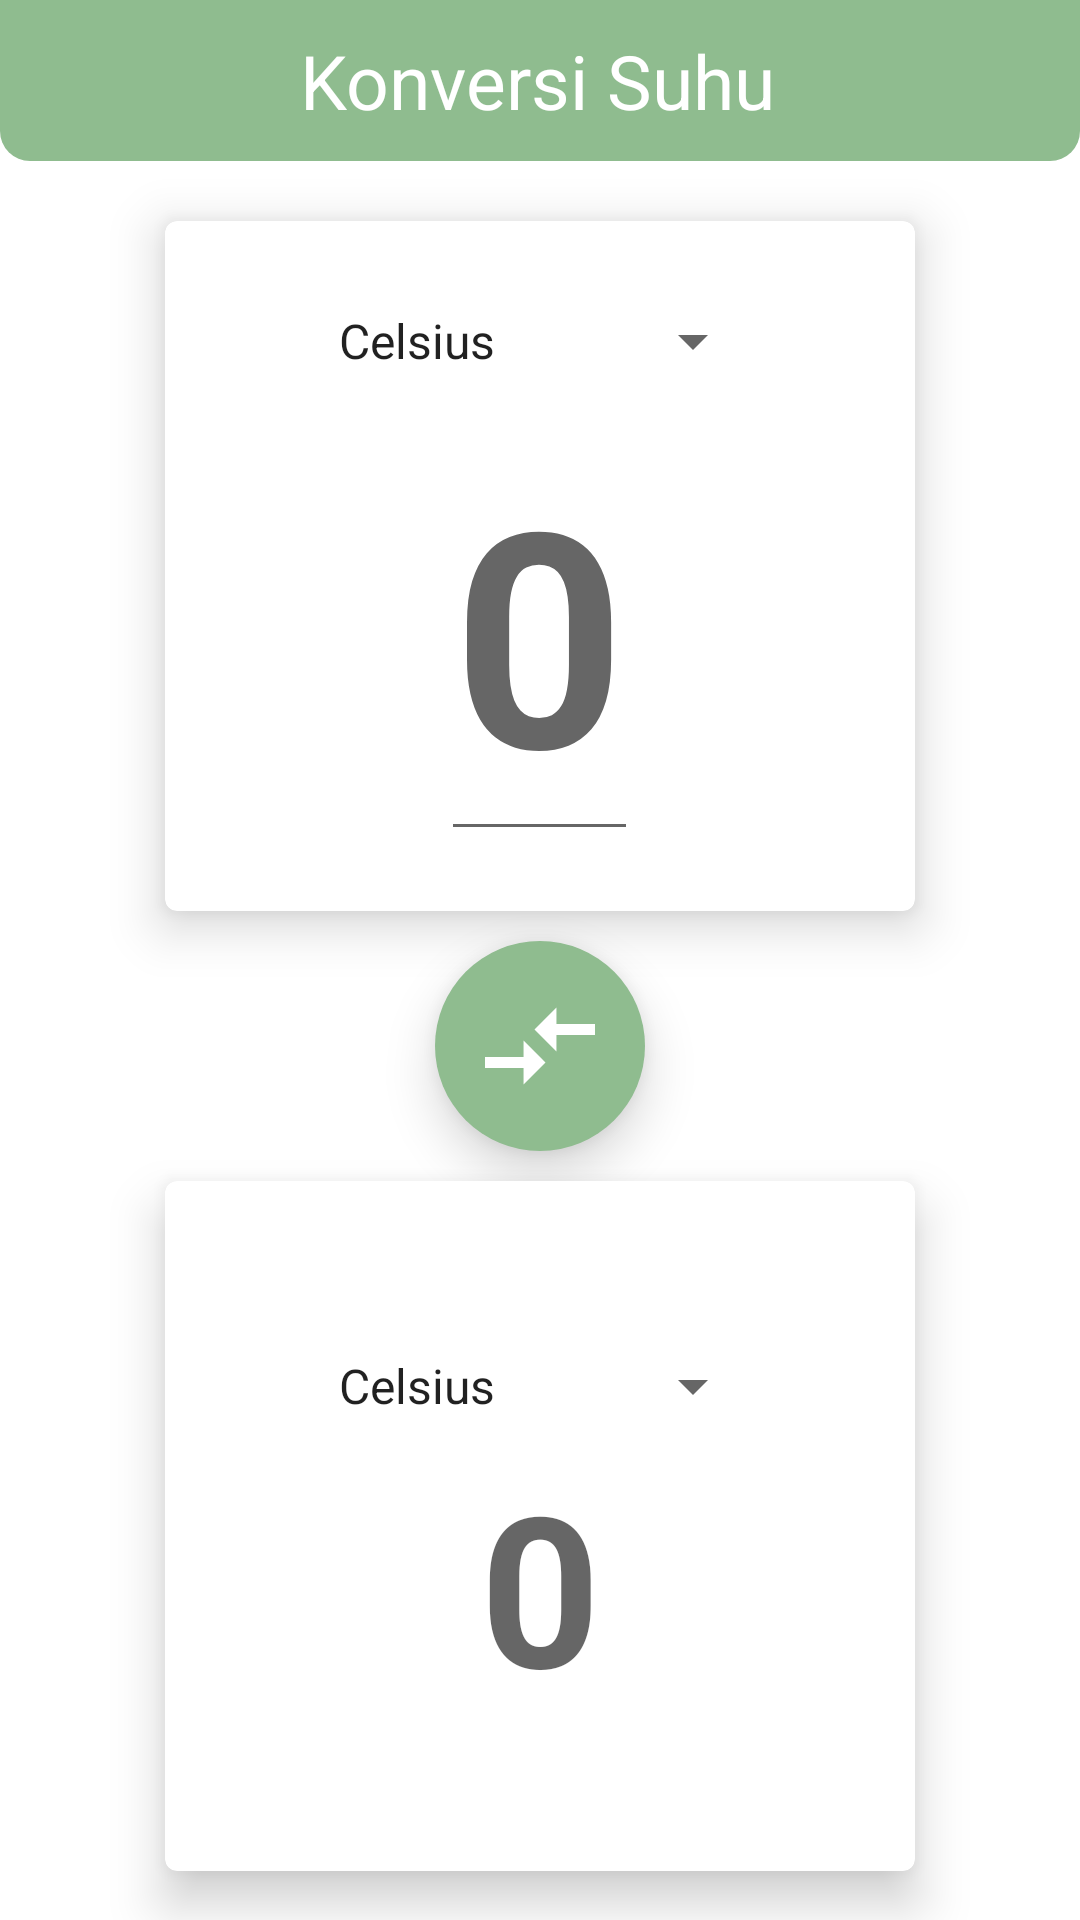

Android layout source for this screen:
<!-- AndroidManifest.xml: application theme Theme.MyApplication -->
<!-- res/layout/activity_konversi_suhu.xml -->
<?xml version="1.0" encoding="utf-8"?>
<LinearLayout xmlns:android="http://schemas.android.com/apk/res/android"
    xmlns:tools="http://schemas.android.com/tools"
    xmlns:card_view="http://schemas.android.com/apk/res-auto"
    android:layout_width="match_parent"
    android:layout_height="match_parent"
    android:orientation="vertical"
    tools:context=".KonversiSuhu.KonversiSuhuActivity">
    <LinearLayout
        android:layout_width="match_parent"
        android:layout_height="wrap_content"
        android:orientation="horizontal"
        android:layout_gravity="center"
        android:background="@drawable/bg_konversi_suhu_header">
        <TextView
            android:layout_width="wrap_content"
            android:layout_height="wrap_content"
            android:text="@string/konversi_suhu"
            android:textSize="25sp"
            android:layout_marginStart="90dp"
            android:layout_marginEnd="50dp"
            android:textAlignment="center"
            android:padding="10dp"
            android:textColor="@android:color/white"/>

        <ImageButton
            android:layout_width="wrap_content"
            android:layout_height="wrap_content"
            android:layout_marginTop="15dp"
            android:background="@color/red_light"
            android:foreground="?android:attr/selectableItemBackground"
            android:id="@+id/btn_close_koversi_suhu"
            android:src="@drawable/ic_baseline_close_24" />
    </LinearLayout>
    <com.google.android.material.card.MaterialCardView
        android:layout_width="250dp"
        android:layout_height="230dp"
        android:layout_gravity="center"
        android:layout_marginTop="20dp"
        android:background="@color/grey_light"
        card_view:cardElevation="10dp">

        <LinearLayout
            android:layout_width="wrap_content"
            android:layout_height="wrap_content"
            android:orientation="vertical"
            android:layout_gravity="center">

            <Spinner
                android:layout_width="150dp"
                android:layout_height="40dp"
                android:id="@+id/spn_suhu_list"
                android:entries="@array/suhu_list"/>

            <EditText
                android:layout_width="wrap_content"
                android:layout_height="wrap_content"
                android:id="@+id/edt_input_konversi_suhu"
                android:hint="0"
                android:inputType="number"
                android:textSize="100sp"
                android:textStyle="bold"
                android:layout_gravity="center"/>
        </LinearLayout>

    </com.google.android.material.card.MaterialCardView>

    <ImageButton
        android:layout_width="70dp"
        android:layout_height="70dp"
        android:src="@drawable/ic_baseline_compare_arrows_24"
        android:background="@drawable/bg_circle"
        android:layout_gravity="center"
        android:id="@+id/btn_konversi_suhu"
        android:elevation="10dp"
        android:foreground="?android:attr/selectableItemBackground"
        android:layout_marginTop="10dp"/>

    <com.google.android.material.card.MaterialCardView
        android:layout_width="250dp"
        android:layout_height="230dp"
        android:background="@android:color/white"
        android:layout_gravity="center"
        card_view:cardElevation="10dp"
        android:layout_marginTop="10dp">
        <LinearLayout
            android:layout_width="wrap_content"
            android:layout_height="wrap_content"
            android:orientation="vertical"
            android:layout_gravity="center">

            <Spinner
                android:layout_width="150dp"
                android:layout_height="40dp"
                android:id="@+id/spn_suhu_list_hasil"
                android:entries="@array/suhu_list"/>

            <TextView
                android:layout_width="wrap_content"
                android:layout_height="wrap_content"
                android:id="@+id/tvw_output_konversi_suhu"
                android:hint="0"
                android:textSize="70sp"
                android:textStyle="bold"
                android:layout_gravity="center"/>
        </LinearLayout>
    </com.google.android.material.card.MaterialCardView>
</LinearLayout>
<!-- resources referenced by this layout -->
<resources>
  <string-array name="suhu_list">
          <item>Celsius</item>
          <item>Fahrenheit</item>
          <item>Kelvin</item>
          <item>Reamur</item>
      </string-array>
  <color name="grey_light">#FFD700</color>
  <color name="red_light">#8FBC8F</color>
  <!-- drawable bg_circle (drawable) -->
  <?xml version="1.0" encoding="utf-8"?>
  <shape xmlns:android="http://schemas.android.com/apk/res/android"
      android:shape="oval">
      <solid
          android:color="@color/red_light"/>
      <size
          android:width="100dp"
          android:height="100dp"/>
  </shape>
  <!-- drawable bg_konversi_suhu_header (drawable) -->
  <?xml version="1.0" encoding="utf-8"?>
  <shape xmlns:android="http://schemas.android.com/apk/res/android"
      android:shape="rectangle">
      <solid
          android:color="@color/red_light"/>
      <corners
          android:bottomRightRadius="10dp"
          android:bottomLeftRadius="10dp"/>
  </shape>
  <!-- drawable ic_baseline_compare_arrows_24 (drawable) -->
  <vector android:height="44dp" android:tint="#FFFFFF"
      android:viewportHeight="24" android:viewportWidth="24"
      android:width="44dp" xmlns:android="http://schemas.android.com/apk/res/android">
      <path android:fillColor="@android:color/white" android:pathData="M9.01,14H2v2h7.01v3L13,15l-3.99,-4V14zM14.99,13v-3H22V8h-7.01V5L11,9L14.99,13z"/>
  </vector>
  <string name="konversi_suhu">Konversi Suhu</string>
  <style name="Theme.MyApplication" parent="Theme.MaterialComponents.DayNight.NoActionBar">
          <item name="android:statusBarColor">@color/red_light</item>
          
      </style>
</resources>
